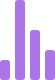
t = 0.00 s
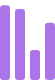
t = 0.72 s
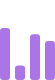
t = 1.43 s
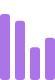
t = 2.15 s
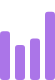
t = 2.87 s
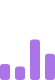
t = 3.58 s

The animated SVG that drew these frames (rendered in a browser with its animation timeline set to each time). Animation: 4 SMIL elements (animate=4); one cycle of 4.30 s, repeats indefinitely.

<svg xmlns="http://www.w3.org/2000/svg" width="55" height="80" fill="#ab75e8"><g transform="matrix(1 0 0 -1 0 80)"><rect width="10" height="20" rx="3"><animate attributeName="height" begin="0s" calcMode="linear" dur="4.3s" repeatCount="indefinite" values="20;45;57;80;64;32;66;45;64;23;66;13;64;56;34;34;2;23;76;79;20"/></rect><rect width="10" height="80" x="15" rx="3"><animate attributeName="height" begin="0s" calcMode="linear" dur="2s" repeatCount="indefinite" values="80;55;33;5;75;23;73;33;12;14;60;80"/></rect><rect width="10" height="50" x="30" rx="3"><animate attributeName="height" begin="0s" calcMode="linear" dur="1.4s" repeatCount="indefinite" values="50;34;78;23;56;23;34;76;80;54;21;50"/></rect><rect width="10" height="30" x="45" rx="3"><animate attributeName="height" begin="0s" calcMode="linear" dur="2s" repeatCount="indefinite" values="30;45;13;80;56;72;45;76;34;23;67;30"/></rect></g></svg>